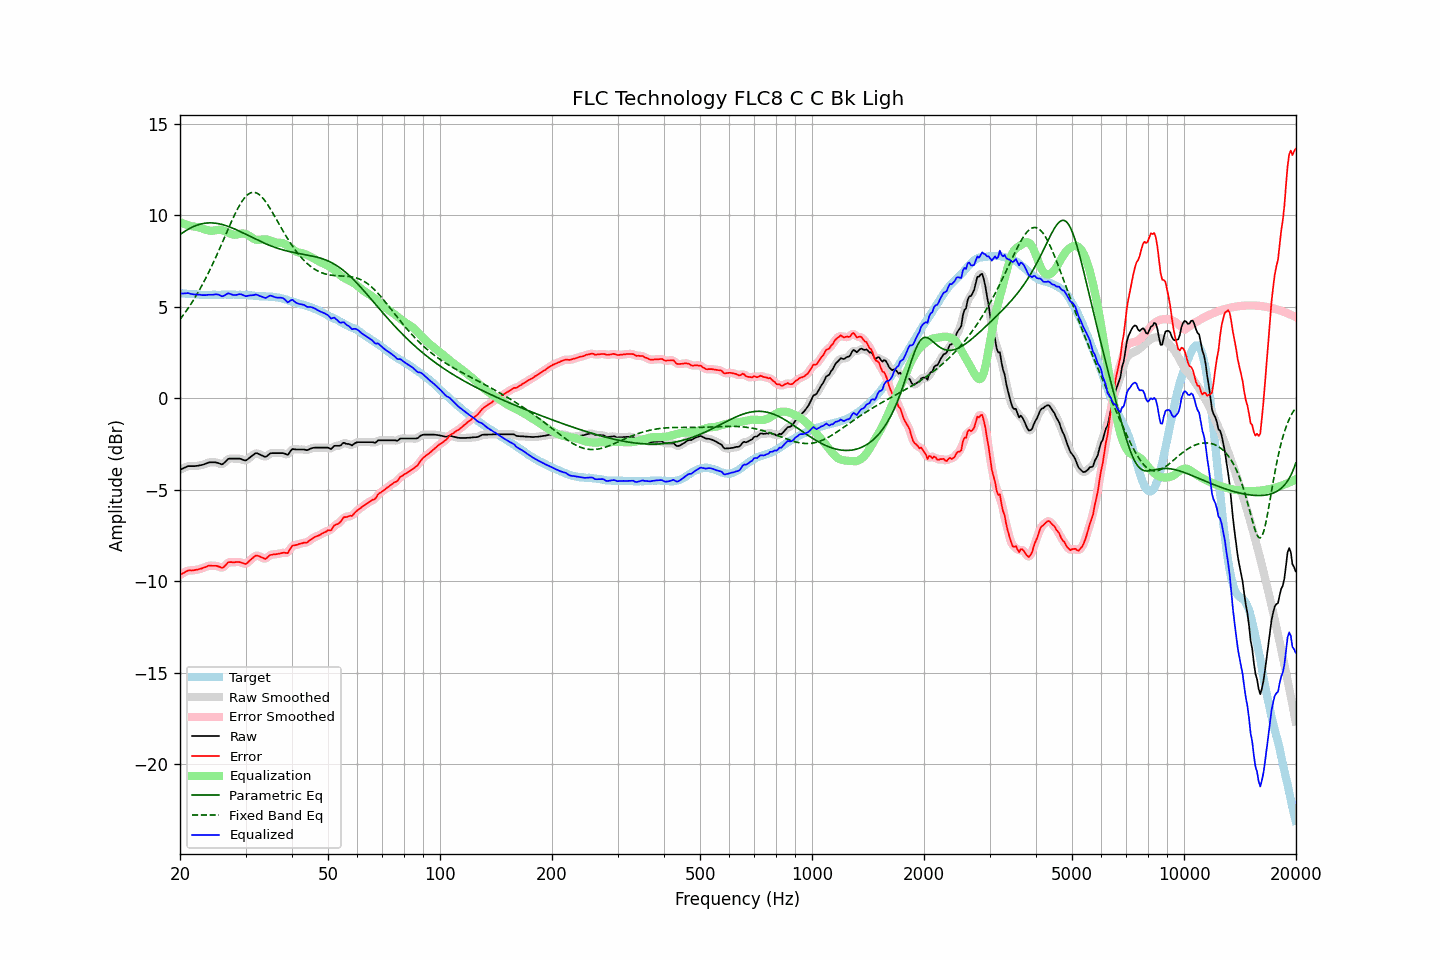

The file beside this chart, header and first rows:
frequency, raw, error, smoothed, error_smoothed, equalization, parametric_eq, fixed_band_eq, equalized_raw, equalized_smoothed, target
20.00, -3.91, -9.66, -3.91, -9.66, 9.63, 8.94, 4.31, 5.72, 5.72, 5.75
20.20, -3.87, -9.61, -3.87, -9.60, 9.59, 9.01, 4.43, 5.72, 5.73, 5.74
20.40, -3.83, -9.55, -3.82, -9.55, 9.55, 9.07, 4.54, 5.73, 5.73, 5.73
20.61, -3.79, -9.52, -3.78, -9.51, 9.52, 9.13, 4.66, 5.73, 5.74, 5.73
20.81, -3.75, -9.45, -3.75, -9.46, 9.49, 9.18, 4.79, 5.74, 5.74, 5.71
21.02, -3.71, -9.42, -3.72, -9.43, 9.46, 9.23, 4.91, 5.75, 5.74, 5.71
21.23, -3.71, -9.41, -3.71, -9.41, 9.43, 9.28, 5.04, 5.72, 5.72, 5.70
21.44, -3.71, -9.41, -3.71, -9.41, 9.41, 9.33, 5.18, 5.70, 5.70, 5.71
21.66, -3.71, -9.41, -3.71, -9.40, 9.39, 9.37, 5.31, 5.69, 5.69, 5.70
21.87, -3.71, -9.39, -3.71, -9.40, 9.38, 9.41, 5.46, 5.67, 5.68, 5.69
22.09, -3.70, -9.38, -3.70, -9.38, 9.37, 9.44, 5.60, 5.67, 5.67, 5.68
22.31, -3.69, -9.36, -3.69, -9.36, 9.35, 9.47, 5.75, 5.67, 5.67, 5.68
22.54, -3.67, -9.34, -3.67, -9.34, 9.33, 9.50, 5.90, 5.67, 5.66, 5.67
22.76, -3.66, -9.31, -3.66, -9.31, 9.31, 9.52, 6.06, 5.65, 5.65, 5.66
22.99, -3.64, -9.29, -3.64, -9.28, 9.28, 9.54, 6.22, 5.64, 5.64, 5.65
23.22, -3.61, -9.25, -3.61, -9.25, 9.24, 9.56, 6.39, 5.64, 5.64, 5.64
23.45, -3.58, -9.22, -3.57, -9.21, 9.22, 9.57, 6.56, 5.64, 5.64, 5.65
23.69, -3.54, -9.18, -3.54, -9.18, 9.19, 9.58, 6.73, 5.65, 5.65, 5.64
23.92, -3.51, -9.15, -3.51, -9.16, 9.17, 9.59, 6.91, 5.66, 5.65, 5.64
24.16, -3.50, -9.15, -3.50, -9.15, 9.15, 9.59, 7.09, 5.66, 5.66, 5.65
24.40, -3.50, -9.16, -3.49, -9.15, 9.15, 9.58, 7.27, 5.66, 5.66, 5.66
24.65, -3.50, -9.16, -3.50, -9.15, 9.16, 9.58, 7.46, 5.66, 5.67, 5.66
24.89, -3.50, -9.16, -3.50, -9.16, 9.18, 9.57, 7.65, 5.68, 5.68, 5.66
25.14, -3.52, -9.17, -3.52, -9.17, 9.20, 9.56, 7.85, 5.68, 5.68, 5.65
25.39, -3.55, -9.20, -3.55, -9.20, 9.21, 9.54, 8.05, 5.66, 5.65, 5.65
25.65, -3.58, -9.22, -3.59, -9.24, 9.20, 9.52, 8.25, 5.62, 5.62, 5.65
25.91, -3.62, -9.27, -3.59, -9.25, 9.19, 9.50, 8.45, 5.57, 5.59, 5.66
26.16, -3.57, -9.23, -3.56, -9.23, 9.16, 9.48, 8.65, 5.59, 5.60, 5.67
26.43, -3.49, -9.16, -3.49, -9.15, 9.13, 9.45, 8.85, 5.64, 5.64, 5.67
26.69, -3.40, -9.07, -3.40, -9.06, 9.09, 9.42, 9.06, 5.69, 5.69, 5.67
26.96, -3.31, -8.97, -3.33, -8.99, 9.05, 9.39, 9.26, 5.74, 5.72, 5.66
27.23, -3.30, -8.96, -3.30, -8.96, 9.01, 9.36, 9.46, 5.71, 5.71, 5.66
27.50, -3.30, -8.96, -3.29, -8.95, 8.97, 9.33, 9.65, 5.67, 5.68, 5.66
27.77, -3.30, -8.97, -3.30, -8.96, 8.94, 9.29, 9.85, 5.65, 5.65, 5.67
28.05, -3.30, -8.97, -3.30, -8.96, 8.94, 9.25, 10.03, 5.64, 5.64, 5.67
28.33, -3.30, -8.95, -3.30, -8.95, 8.95, 9.21, 10.21, 5.65, 5.65, 5.65
28.62, -3.30, -8.95, -3.30, -8.95, 8.97, 9.17, 10.38, 5.67, 5.67, 5.65
28.90, -3.30, -8.96, -3.30, -8.96, 8.99, 9.13, 10.54, 5.69, 5.68, 5.66
29.19, -3.32, -8.98, -3.33, -8.98, 9.00, 9.09, 10.69, 5.68, 5.68, 5.66
29.48, -3.36, -9.01, -3.36, -9.01, 9.01, 9.05, 10.82, 5.65, 5.65, 5.65
29.78, -3.39, -9.03, -3.39, -9.04, 9.00, 9.00, 10.94, 5.61, 5.61, 5.65
30.08, -3.40, -9.05, -3.38, -9.03, 8.97, 8.96, 11.04, 5.58, 5.59, 5.66
30.38, -3.34, -8.99, -3.34, -8.98, 8.93, 8.92, 11.12, 5.60, 5.59, 5.65
30.68, -3.27, -8.90, -3.27, -8.91, 8.88, 8.87, 11.18, 5.61, 5.61, 5.63
30.99, -3.20, -8.83, -3.20, -8.82, 8.82, 8.83, 11.23, 5.62, 5.62, 5.63
31.30, -3.13, -8.75, -3.12, -8.74, 8.76, 8.79, 11.25, 5.63, 5.64, 5.62
31.61, -3.07, -8.68, -3.06, -8.67, 8.71, 8.74, 11.26, 5.64, 5.65, 5.61
31.93, -3.00, -8.60, -3.02, -8.62, 8.67, 8.70, 11.24, 5.68, 5.65, 5.60
32.24, -3.01, -8.61, -3.01, -8.60, 8.66, 8.66, 11.20, 5.65, 5.64, 5.60
32.57, -3.05, -8.62, -3.04, -8.62, 8.66, 8.61, 11.15, 5.61, 5.62, 5.58
32.89, -3.09, -8.67, -3.09, -8.66, 8.67, 8.57, 11.08, 5.58, 5.58, 5.58
33.22, -3.13, -8.71, -3.14, -8.71, 8.68, 8.53, 10.99, 5.55, 5.54, 5.58
33.55, -3.17, -8.74, -3.18, -8.75, 8.69, 8.49, 10.89, 5.52, 5.51, 5.57
33.89, -3.21, -8.79, -3.19, -8.75, 8.69, 8.46, 10.78, 5.48, 5.50, 5.58
34.23, -3.17, -8.73, -3.16, -8.72, 8.68, 8.42, 10.65, 5.51, 5.52, 5.56
34.57, -3.09, -8.65, -3.10, -8.65, 8.66, 8.38, 10.52, 5.57, 5.56, 5.56
34.92, -3.02, -8.57, -3.03, -8.59, 8.63, 8.35, 10.38, 5.61, 5.59, 5.55
35.27, -3.00, -8.56, -3.00, -8.55, 8.59, 8.31, 10.23, 5.60, 5.59, 5.56
35.62, -3.00, -8.54, -2.99, -8.53, 8.56, 8.28, 10.08, 5.56, 5.57, 5.54
35.97, -3.00, -8.53, -3.00, -8.53, 8.53, 8.25, 9.93, 5.53, 5.53, 5.54
... 635 more rows
